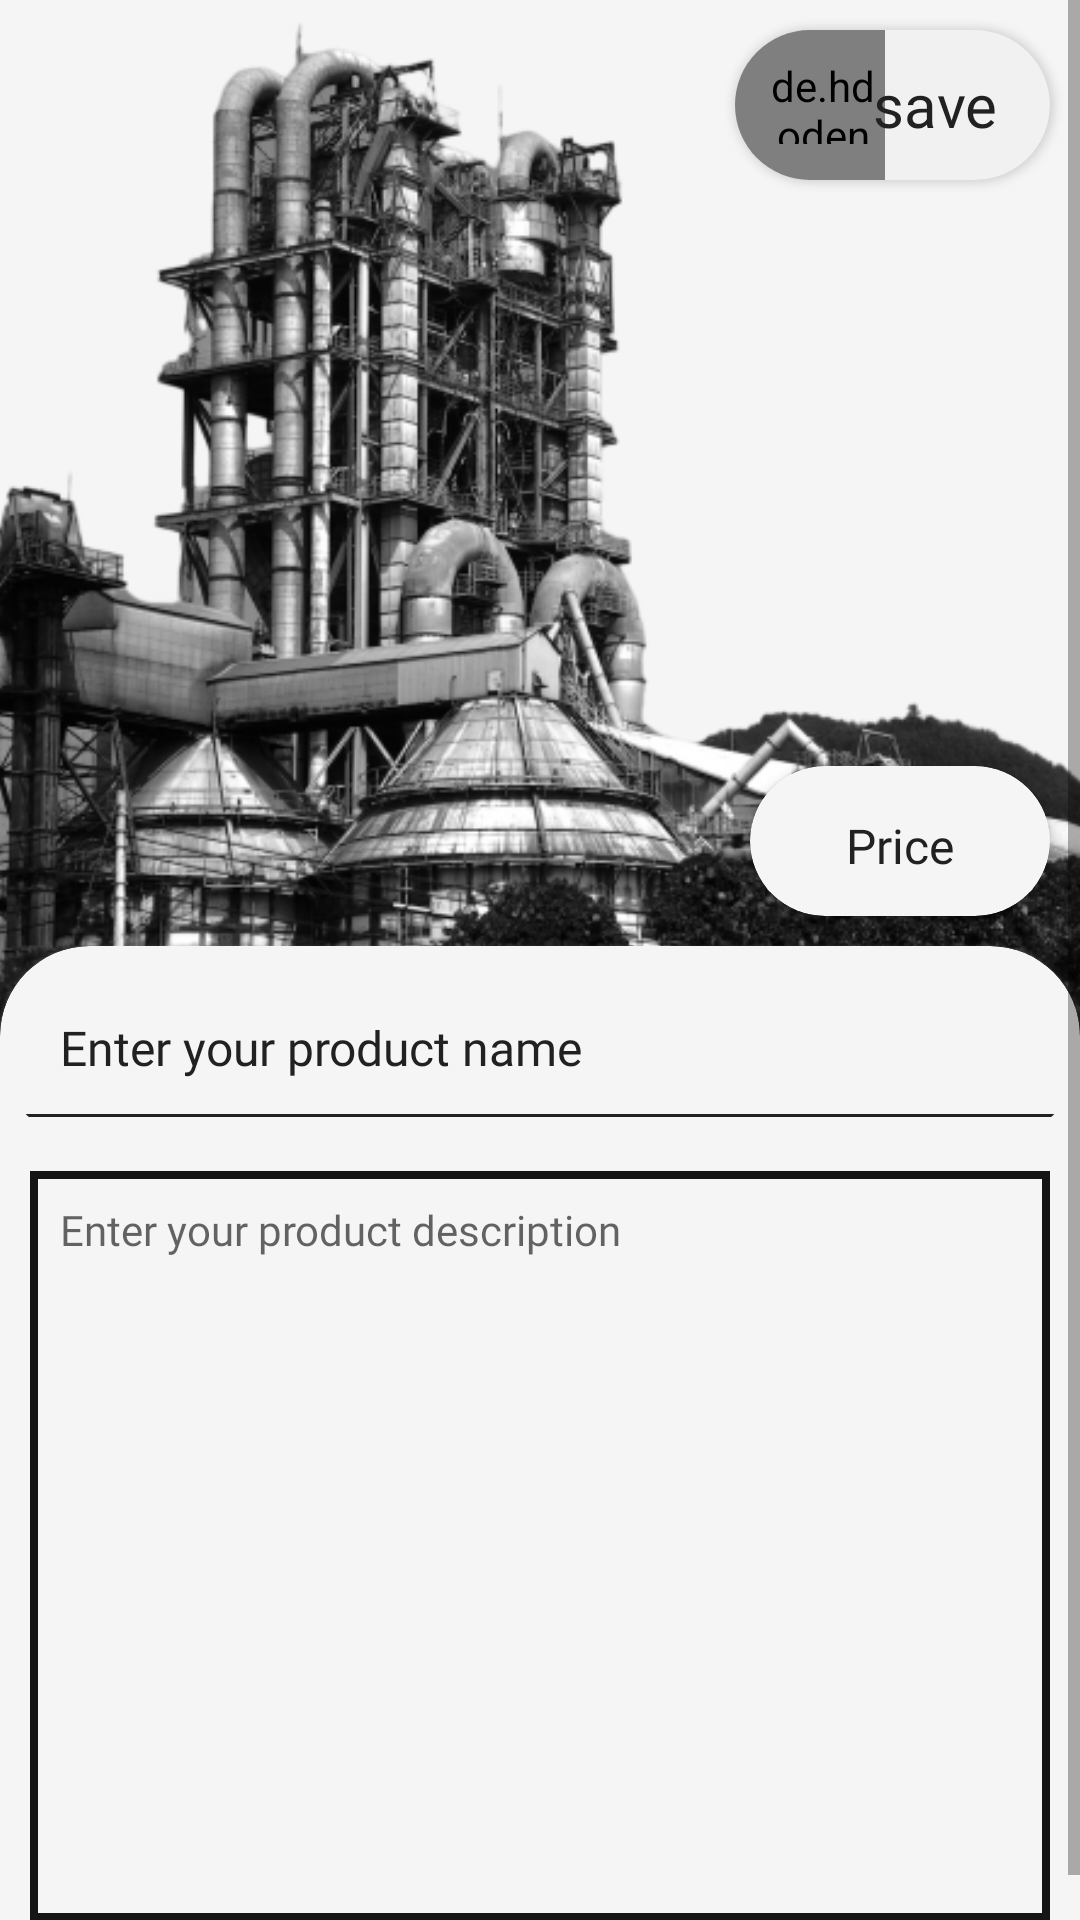

The Android layout XML behind this screen, and the referenced resources:
<!-- AndroidManifest.xml: application theme Theme.IEAApp -->
<!-- res/layout/activity_upload_product.xml -->
<?xml version="1.0" encoding="utf-8"?>
<ScrollView xmlns:android="http://schemas.android.com/apk/res/android"
    xmlns:app="http://schemas.android.com/apk/res-auto"
    xmlns:tools="http://schemas.android.com/tools"
    android:layout_width="match_parent"
    android:layout_height="match_parent"
    android:background="#F5F5F5"
    android:fillViewport="true"
    tools:context=".UploadProduct">

    <androidx.constraintlayout.widget.ConstraintLayout
        android:layout_width="match_parent"
        android:layout_height="match_parent">

    <androidx.appcompat.widget.AppCompatButton
        android:id="@+id/uploadProduct_back_button"
        android:layout_width="20dp"
        android:layout_height="20dp"
        android:layout_marginStart="18dp"
        android:layout_marginTop="20dp"
        android:background="@drawable/back_icon"
        app:layout_constraintStart_toStartOf="parent"
        app:layout_constraintTop_toTopOf="parent" />


    <ImageView
        android:id="@+id/productImg"
        android:layout_width="match_parent"
        android:layout_height="350dp"
        android:scaleType="centerCrop"
        android:src="@drawable/industry"
        app:layout_constraintStart_toStartOf="parent"
        app:layout_constraintTop_toTopOf="parent" />

    <androidx.cardview.widget.CardView
        android:layout_width="match_parent"
        android:layout_height="65dp"
        android:id="@+id/productNameCv"
        android:backgroundTint="#F5F5F5"
        app:cardCornerRadius="30dp"
        android:outlineSpotShadowColor="#f5f5f5"
        android:outlineAmbientShadowColor="#F5F5F5"
        android:layout_marginTop="-35dp"
        app:layout_constraintTop_toBottomOf="@id/productImg"
        tools:targetApi="p">



        <EditText
            android:layout_width="match_parent"
            android:layout_height="match_parent"
            android:id="@+id/productName"
            android:backgroundTint="@color/different_black"
            android:textAlignment="viewStart"
            android:hint="Enter your product name"
            android:textColor="@color/different_black"
            android:paddingStart="20dp"
            android:textColorHint="@color/different_black"
            android:paddingEnd="16sp"
            android:maxLines="1"
            android:textSize="16sp"
            android:fontFamily="@font/inter_semi_bold"/>

    </androidx.cardview.widget.CardView>

    <EditText
        android:id="@+id/baas_productDescription"
        android:layout_width="match_parent"
        android:layout_height="250dp"
        android:importantForAutofill="auto"
        android:layout_centerHorizontal="false"
        android:background="@drawable/edittext_style_white_smaller"
        android:fontFamily="@font/inter_regular"
        android:gravity="start|top"
        android:hint="Enter your product description"
        android:minLines="2"
        android:padding="10dp"
        android:textColor="@color/grey"
        android:textSize="14sp"
        app:layout_constraintTop_toBottomOf="@id/productNameCv"
        android:layout_marginTop="10dp"
        android:layout_marginEnd="10dp"
        android:layout_marginStart="10dp"
        android:layout_marginBottom="5dp"/>

        <TextView
            android:layout_width="match_parent"
            android:layout_height="15dp"
            android:visibility="invisible"
            app:layout_constraintTop_toBottomOf="@id/baas_productDescription"/>

    <androidx.cardview.widget.CardView
        android:layout_width="105dp"
        android:layout_height="50dp"
        android:id="@+id/uploadProductSaveBtn"
        app:cardCornerRadius="25dp"
        android:backgroundTint="#f1f1f1"
        android:layout_marginTop="10dp"
        android:layout_marginEnd="10dp"
        app:layout_constraintTop_toTopOf="parent"
        app:layout_constraintEnd_toEndOf="parent">

        <androidx.constraintlayout.widget.ConstraintLayout
            android:layout_width="match_parent"
            android:layout_height="match_parent">

            <de.hdodenhof.circleimageview.CircleImageView
                android:layout_width="50dp"
                android:layout_height="50dp"
                android:src="@drawable/tick"
                android:paddingStart="9dp"
                android:paddingTop="9dp"
                android:paddingBottom="12dp"
                app:layout_constraintTop_toTopOf="parent"
                app:layout_constraintStart_toStartOf="parent"/>
            <TextView
                android:layout_width="55dp"
                android:layout_height="50dp"
                android:text="save"
                android:textColor="@color/different_black"
                android:fontFamily="@font/inter_regular"
                android:textSize="20sp"
                android:gravity="start|center"
                android:layout_marginEnd="4dp"
                app:layout_constraintEnd_toEndOf="parent"
                app:layout_constraintTop_toTopOf="parent"/>

        </androidx.constraintlayout.widget.ConstraintLayout>


    </androidx.cardview.widget.CardView>

    <androidx.cardview.widget.CardView
        android:layout_width="100dp"
        android:layout_height="50dp"
        android:backgroundTint="#f5f5f5"
        android:layout_marginEnd="10dp"
        android:layout_marginBottom="10dp"
        app:cardCornerRadius="25dp"
        app:layout_constraintBottom_toTopOf="@id/productNameCv"
        app:layout_constraintEnd_toEndOf="parent">

        <EditText
            android:layout_width="match_parent"
            android:layout_height="match_parent"
            android:textColor="@color/different_black"
            android:id="@+id/productPrice"
            android:inputType="number"
            android:hint="Price"
            android:textColorHint="@color/different_black"
            android:gravity="center"
            android:textSize="16sp"
            android:fontFamily="@font/inter_regular"
            android:backgroundTint="#f5f5f5"/>


    </androidx.cardview.widget.CardView>


    </androidx.constraintlayout.widget.ConstraintLayout>


</ScrollView>
<!-- resources referenced by this layout -->
<resources>
  <color name="different_black">#212121</color>
  <color name="grey">#A4A4A4</color>
  <!-- drawable edittext_style_white_smaller (drawable) -->
  <?xml version="1.0" encoding="utf-8"?>
  <selector xmlns:android="http://schemas.android.com/apk/res/android">
      <item>
          <shape android:shape="rectangle">
              <stroke android:width="2.5dp" android:color="#151515"/>
              <solid android:color="#F5F5F5"/>
          </shape>
      </item>
  
  </selector>
  <!-- drawable industry: png bitmap (drawable-v24, 198577 bytes) -->
  <!-- drawable tick: png bitmap (drawable-v24, 365576 bytes) -->
  <style name="Theme.IEAApp" parent="Theme.MaterialComponents.DayNight.NoActionBar">
          
          <item name="colorPrimary">#00212121</item>
          <item name="colorPrimaryVariant">@color/different_black</item>
          <item name="colorOnPrimary">@color/white</item>
          
          <item name="colorSecondary">@color/black</item>
          <item name="colorSecondaryVariant">@color/different_black</item>
          <item name="colorOnSecondary">@color/different_black</item>
          
          <item name="android:statusBarColor">?attr/colorPrimaryVariant</item>
          
          <item name="colorOnSurface">@color/black</item>
      </style>
  <color name="white">#FFFFFFFF</color>
  <color name="black">#FF000000</color>
</resources>
